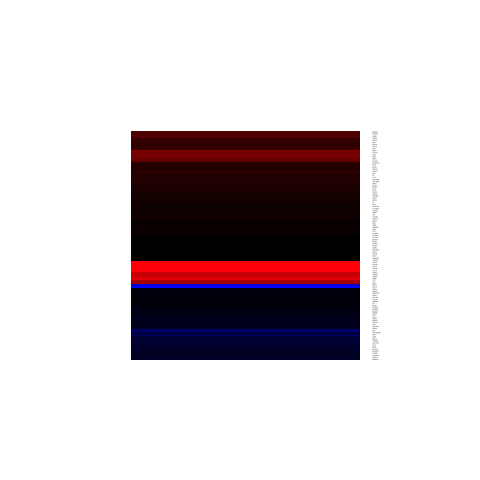

Data behind this chart, as committed beside it:
, x
ACADL, 2.221
ACVRL1, 1.179
ADAM23, 0.1427
ADCY2, 0.3446
ADRB3, 1.761
ALB, 0.6823
ANXA2P2, -0.05643
AOX1, 1.308
ARSE, 0.1875
ASPH, -0.1343
ATP4B, -0.04737
BCL3, 0.4419
BHLHE40, -0.02511
BMP3, 1.237
BPGM, -0.2135
C2, 0.3741
CBLN1, 0.8362
CCBL2, -0.2908
CCL13, 2.315
CCNT1, -2.037
CDC14A, -0.1464
CHST15, -0.5837
CLCN7, 0.4169
COL1A2, 0.07007
COL4A5, -0.1581
CRABP1, 1.728
CRYAB, 2.176
CTNND2, 0.09516
CUBN, 1.087
CYB5R1, -0.05925
CYP1A1, 1.281
CYP3A4, 0.2704
DBP, 0.8121
DNMBP, -0.3748
DSC1, 0.1657
DUSP10, 0.0362
EDN3, 1.848
EGF, -1.225
EVI2A, 0.4289
FBN2, -0.6546
FCGR2A, -0.2171
FLJ10038, 0.2547
FPR3, -0.06426
GK, -0.2052
GNL3L, -0.7951
GNLY, 1.542
GPR39, 0.6238
HERC3, -0.4963
HIST1H1T, -0.8176
HIST1H2AE, -0.9805
HLA-DPA1, 0.5914
HOXD1, 0.6871
HYAL3, -0.08342
IL7R, 0.0976
INE1, -0.3698
ITGB6, 0.01477
JUN, 1.558
KIAA1217, -0.6123
KIR3DL1, 0.2891
KL, 0.5252
... 51 more rows
